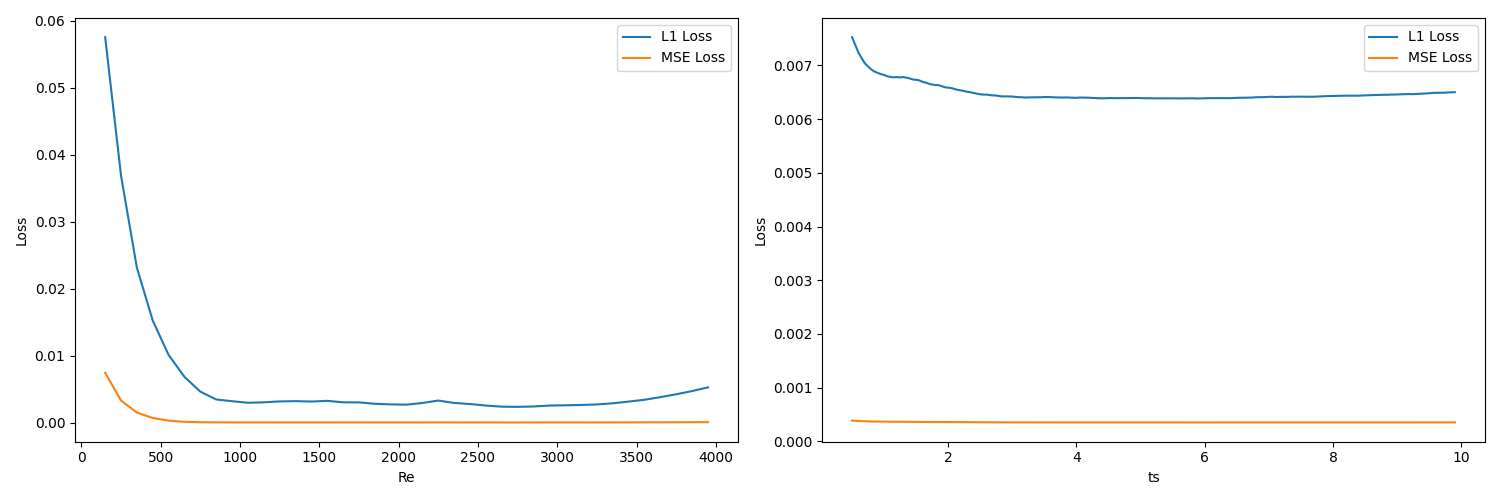

The data file committed next to this chart (first rows):
Re, ts, L1 Loss, MSE Loss
150.0, 0.5, 0.05917, 0.007575
150.0, 0.55, 0.05887, 0.00759
150.0, 0.6, 0.0587, 0.007598
150.0, 0.65, 0.05862, 0.007613
150.0, 0.7, 0.05857, 0.007631
150.0, 0.75, 0.05854, 0.007623
150.0, 0.8, 0.05842, 0.007608
150.0, 0.85, 0.05841, 0.007611
150.0, 0.9, 0.05835, 0.007606
150.0, 0.95, 0.05834, 0.007608
150.0, 1, 0.05829, 0.0076
150.0, 1.05, 0.05831, 0.007598
150.0, 1.1, 0.05828, 0.00759
150.0, 1.15, 0.05822, 0.007584
150.0, 1.2, 0.05828, 0.00759
150.0, 1.25, 0.05829, 0.007591
150.0, 1.3, 0.05828, 0.007591
150.0, 1.35, 0.05821, 0.007574
150.0, 1.4, 0.05834, 0.007589
150.0, 1.45, 0.05831, 0.007582
150.0, 1.5, 0.05833, 0.007586
150.0, 1.55, 0.05834, 0.007583
150.0, 1.6, 0.05833, 0.007583
150.0, 1.65, 0.05834, 0.007584
150.0, 1.7, 0.05829, 0.00757
150.0, 1.75, 0.05826, 0.007566
150.0, 1.8, 0.05823, 0.007563
150.0, 1.85, 0.05825, 0.007566
150.0, 1.9, 0.05818, 0.007555
150.0, 1.95, 0.05802, 0.007527
150.0, 2, 0.05803, 0.007527
150.0, 2.05, 0.05803, 0.007527
150.0, 2.1, 0.05797, 0.007518
150.0, 2.15, 0.05784, 0.007501
150.0, 2.2, 0.05781, 0.007496
150.0, 2.25, 0.05782, 0.007494
150.0, 2.3, 0.05782, 0.007491
150.0, 2.35, 0.05776, 0.007489
150.0, 2.4, 0.0577, 0.007481
150.0, 2.45, 0.05765, 0.007473
150.0, 2.5, 0.05764, 0.00747
150.0, 2.55, 0.05761, 0.007465
150.0, 2.6, 0.05759, 0.007459
150.0, 2.65, 0.05758, 0.007459
150.0, 2.7, 0.05758, 0.007459
150.0, 2.75, 0.05754, 0.00745
150.0, 2.8, 0.0575, 0.007446
150.0, 2.85, 0.05748, 0.007442
150.0, 2.9, 0.0575, 0.007445
150.0, 2.95, 0.05749, 0.00744
150.0, 3, 0.05749, 0.007439
150.0, 3.05, 0.05748, 0.007439
150.0, 3.1, 0.05745, 0.007429
150.0, 3.15, 0.05746, 0.007431
150.0, 3.2, 0.05744, 0.007426
150.0, 3.25, 0.05742, 0.007424
150.0, 3.3, 0.05739, 0.007415
150.0, 3.35, 0.05741, 0.00742
150.0, 3.4, 0.05745, 0.007426
150.0, 3.45, 0.05738, 0.007415
... 7,311 more rows
